24-way image classification set "split_set" from GitHub (kibakibaki/5307A2Testing); label vocabulary: apple, avocado, banana, blackberry, blueberry, capsicum, carrot, cherry tomato, cucumber, dragon fruit, grape, kiwi fruit, lemon, lime, mango, orange, papaya, passion fruit, peach, pear, pineapple, raspberry, strawberry, watermelon.

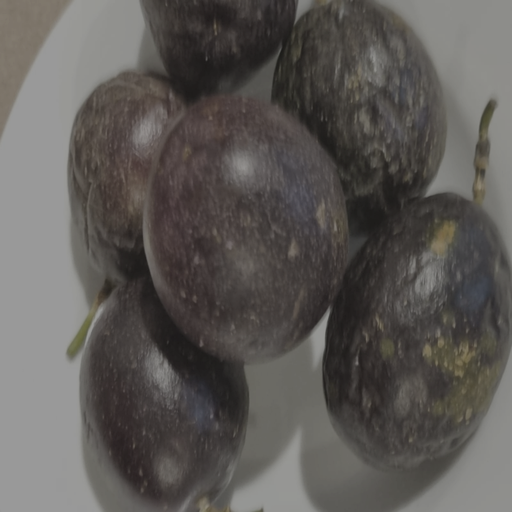
Label: passion fruit

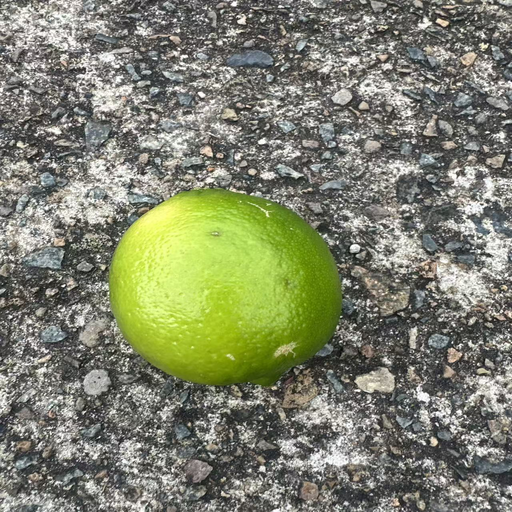
Label: lime

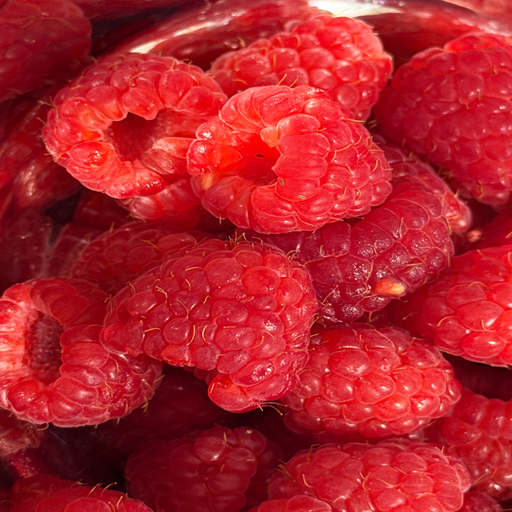
Label: raspberry

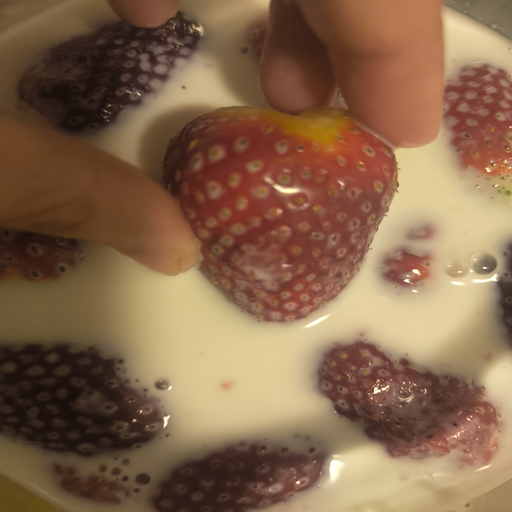
Label: strawberry

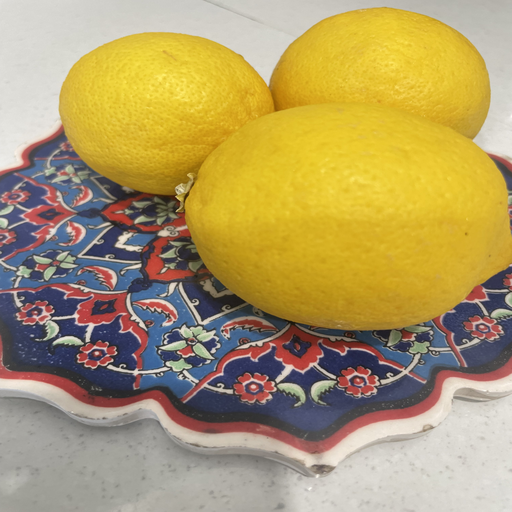
Label: lemon

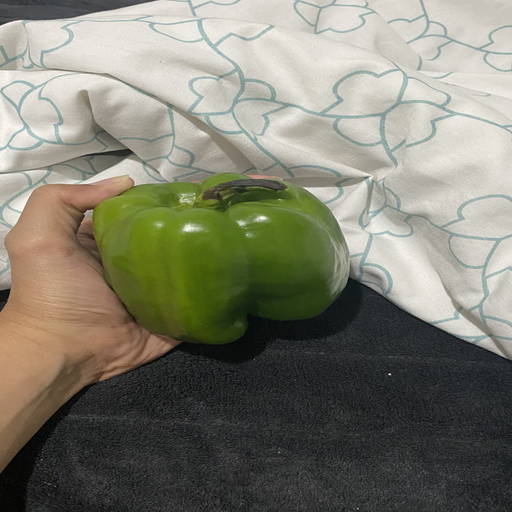
Label: capsicum
